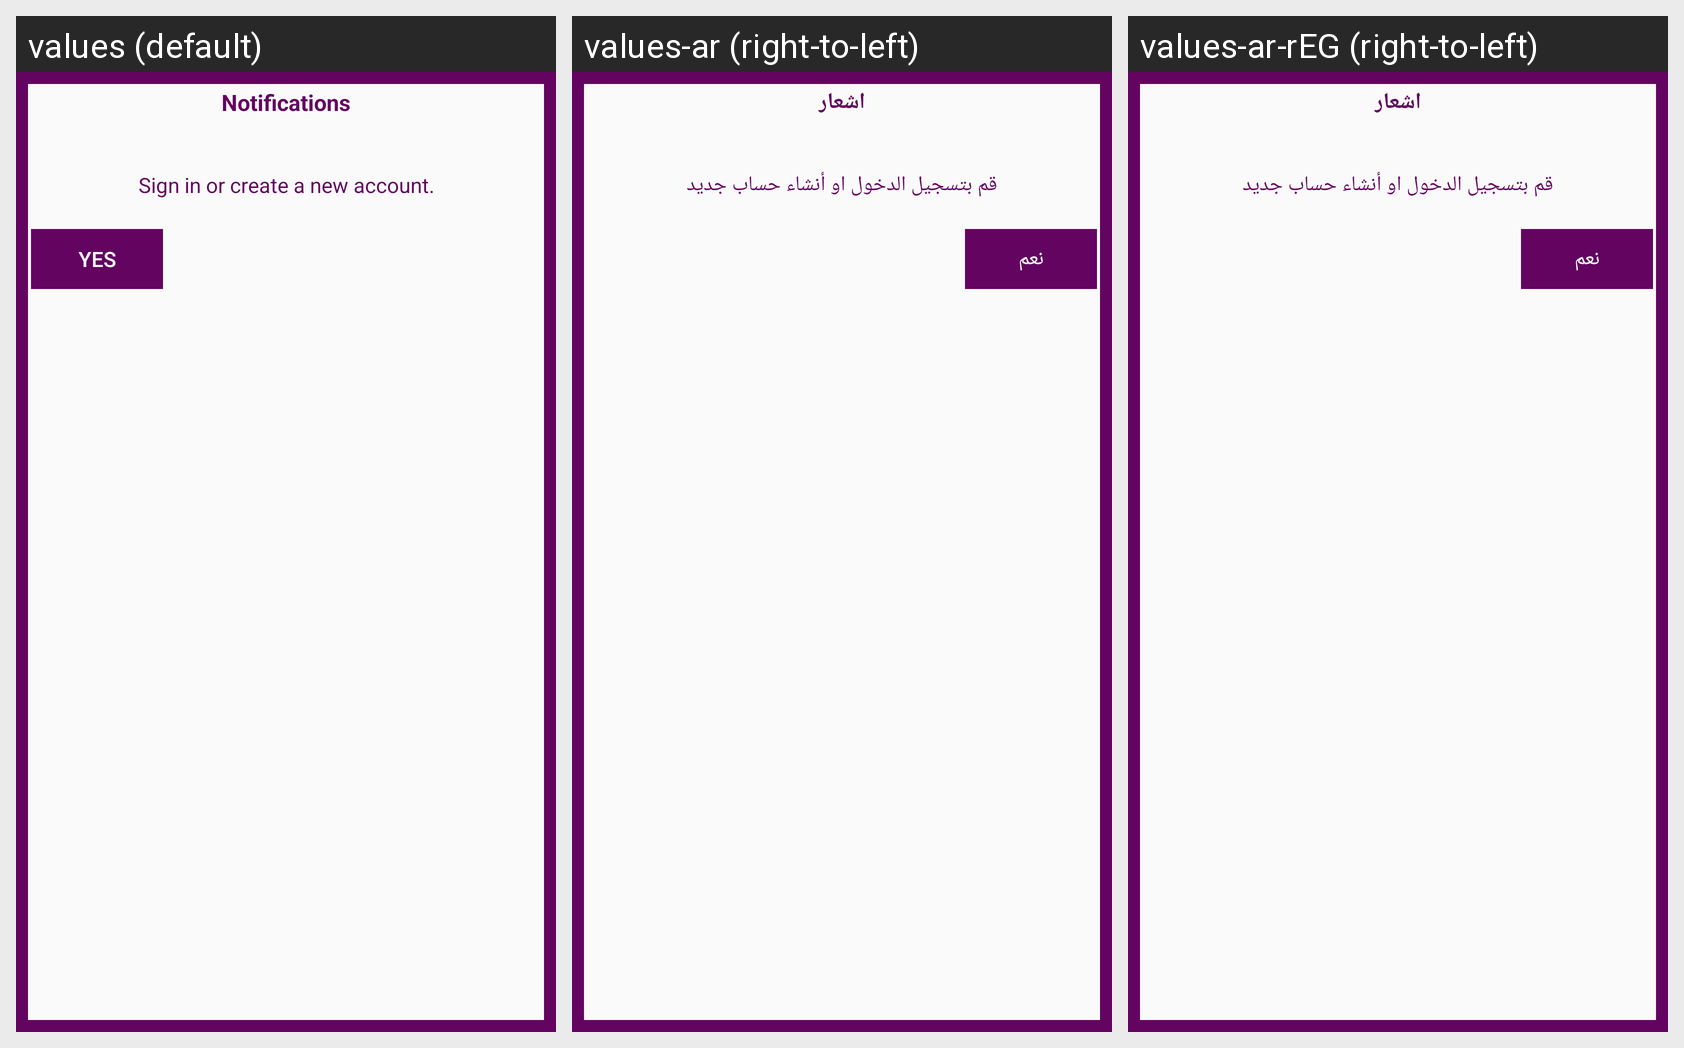

The same Android screen rendered under several of its app's locales, left to right. List the strings drawn on it with the default value and each locale's translation.
Android screen res/layout/custom_dialog.xml rendered under 3 locales, left to right: values (default), values-ar (right-to-left), values-ar-rEG (right-to-left). Device: Nexus 5 (rendered at 1080×1920; each locale shown at half size, 540×960, under a caption strip naming it); theme AppTheme.
Strings drawn on this screen, with the default value and each locale's value (text and hints the layout hard-codes, and strings that could not be matched under every locale, appear in the picture but are not listed):

notification
  values: Notifications
  values-ar: اشعار
  values-ar-rEG: اشعار

si_su
  values: Sign in or create a new account.
  values-ar: قم بتسجيل الدخول او أنشاء حساب جديد
  values-ar-rEG: قم بتسجيل الدخول او أنشاء حساب جديد

yes
  values: Yes
  values-ar: نعم
  values-ar-rEG: نعم
